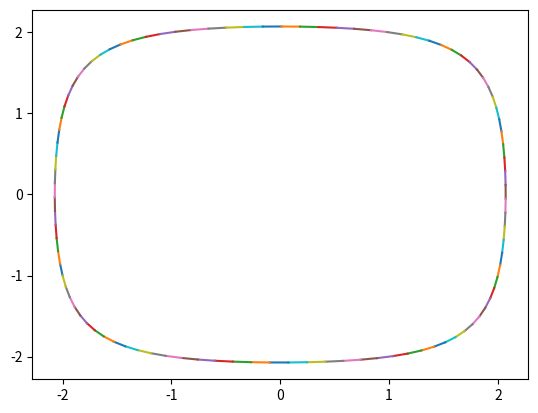

Source code (Python):
import numpy as np
import matplotlib.pyplot as plt

# points are in the format (t, (x, y))

# numerically computes int_{0}^1 e^{k2\pi it} f(t)dt

def fint(pts, k):
  ret = 0
  for i in range(len(pts) - 1):
    t = pts[i][0]
    delta_t = pts[i + 1][0] - pts[i][0]

    pt1 = pts[i][1][0] + 1j * pts[i][1][1]
    pt2 = pts[i + 1][1][0] + 1j * pts[i + 1][1][1]

    ret += (delta_t) * (np.exp(-2 * np.pi * 1j * k * t) * pt1 + (np.exp(-2 * np.pi * 1j * k * (t + 1))) * pt2) / 2
    #ret += (delta_t) * np.exp(-2 * np.pi * 1j * k * t) * pt1
  return ret

def ft(pts, m):
  with open("ft", "w") as f:
    for k in range(-m, m + 1):
      c_k = fint(pts, k)
      #print(f"{np.real(c_k):.3f}, {np.imag(c_k):.3f}")
      f.write(f"{np.real(c_k):.3f}, {np.imag(c_k):.3f}\n")
      #f.write("")

def ft2(pts, m):
  coeffs = []
  for k in range(-m, m + 1):
    c_k = fint(pts, k)
    print(f"{np.real(c_k):.3f}, {np.imag(c_k):.3f}")
    coeffs.append(fint(pts, k))
  return coeffs

def evalu(coeffs, m, t):
  ret = 0
  for k in range(-m, m + 1):
    ret += np.exp(2 * np.pi * 1j * k * t) * coeffs[k + m]
    print(np.exp(2 * np.pi * 1j * k * t))
  return ret

def trace(coeffs, m):
  x = []
  y = []
  for t in np.linspace(0, 1, 100):
    val = evalu(coeffs, m, t)
    x.append(np.real(val))
    y.append(np.imag(val))
    if len(x) > 1:
      plt.plot([x[-1],x[-2]], [y[-1],y[-2]])
  plt.show()

#ft([(0,(-2,-2)), (0.25, (2,-2)), (0.5, (2,2)), (0.75, (-2, 2)), (1, (-2, -2))], 3)
#coeffs = ft2([(0,(0,0)), (0.25,(1,0)), (0.5,(0,0)), (0.75,(-1,0)),(1,(0,0))], 5)
coeffs = ft2([(0,(-2,-2)), (0.125, (-2,0)), (0.25,(-2,2)), (0.375,(0,2)), (0.5,(2,2)), (0.625, (2,0)), (0.75,(2,-2)),(0.875,(0,-2)),(1,(-2,-2))], 4)
#print(coeffs)
#print(evalu(coeffs, 5, 0.25))
trace(coeffs, 4)
